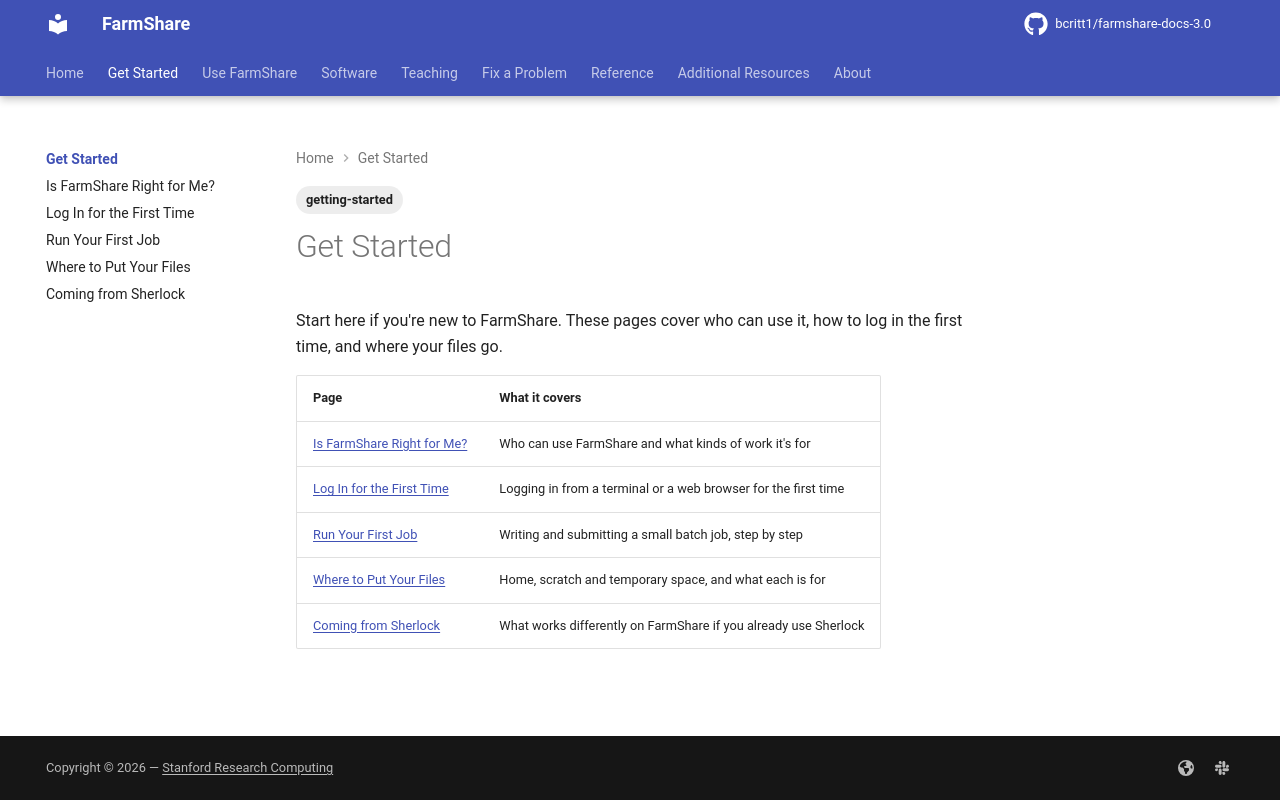

repository: bcritt1/farmshare-docs-3.0 · page: get-started/index.html · generator: mkdocs

---
tags:
    - getting-started
---

Start here if you're new to FarmShare. These pages cover who can use it, how to
log in the first time, and where your files go.

| Page | What it covers |
|---|---|
| [Is FarmShare Right for Me?](is-farmshare-right.md) | Who can use FarmShare and what kinds of work it's for |
| [Log In for the First Time](first-login.md) | Logging in from a terminal or a web browser for the first time |
| [Run Your First Job](first-job.md) | Writing and submitting a small batch job, step by step |
| [Where to Put Your Files](where-to-put-files.md) | Home, scratch and temporary space, and what each is for |
| [Coming from Sherlock](coming-from-sherlock.md) | What works differently on FarmShare if you already use Sherlock |
